Dataset: dataset (GitHub, queirozPedro/Classificacao-de-Celulas-Medula-Ossea). Classes: BLA 0001 1000, EOS 0001 1000, LYT 0001 1000, MON 0001 1000, NGS 0001 1000, NIF 0001 1000, PMO 0001 1000.

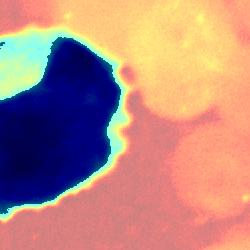
Label: NIF 0001 1000

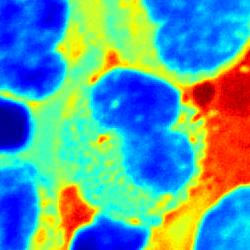
Label: EOS 0001 1000

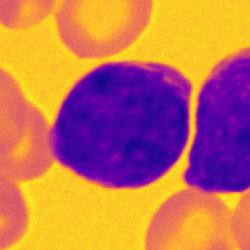
Label: BLA 0001 1000

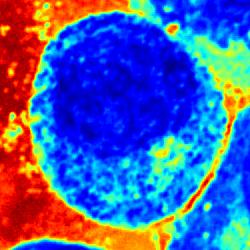
Label: PMO 0001 1000

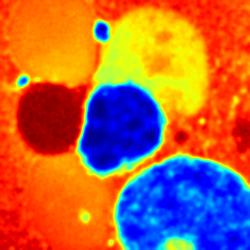
Label: LYT 0001 1000

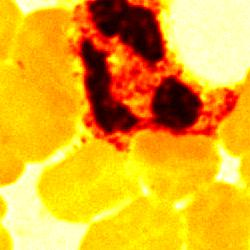
Label: NGS 0001 1000
